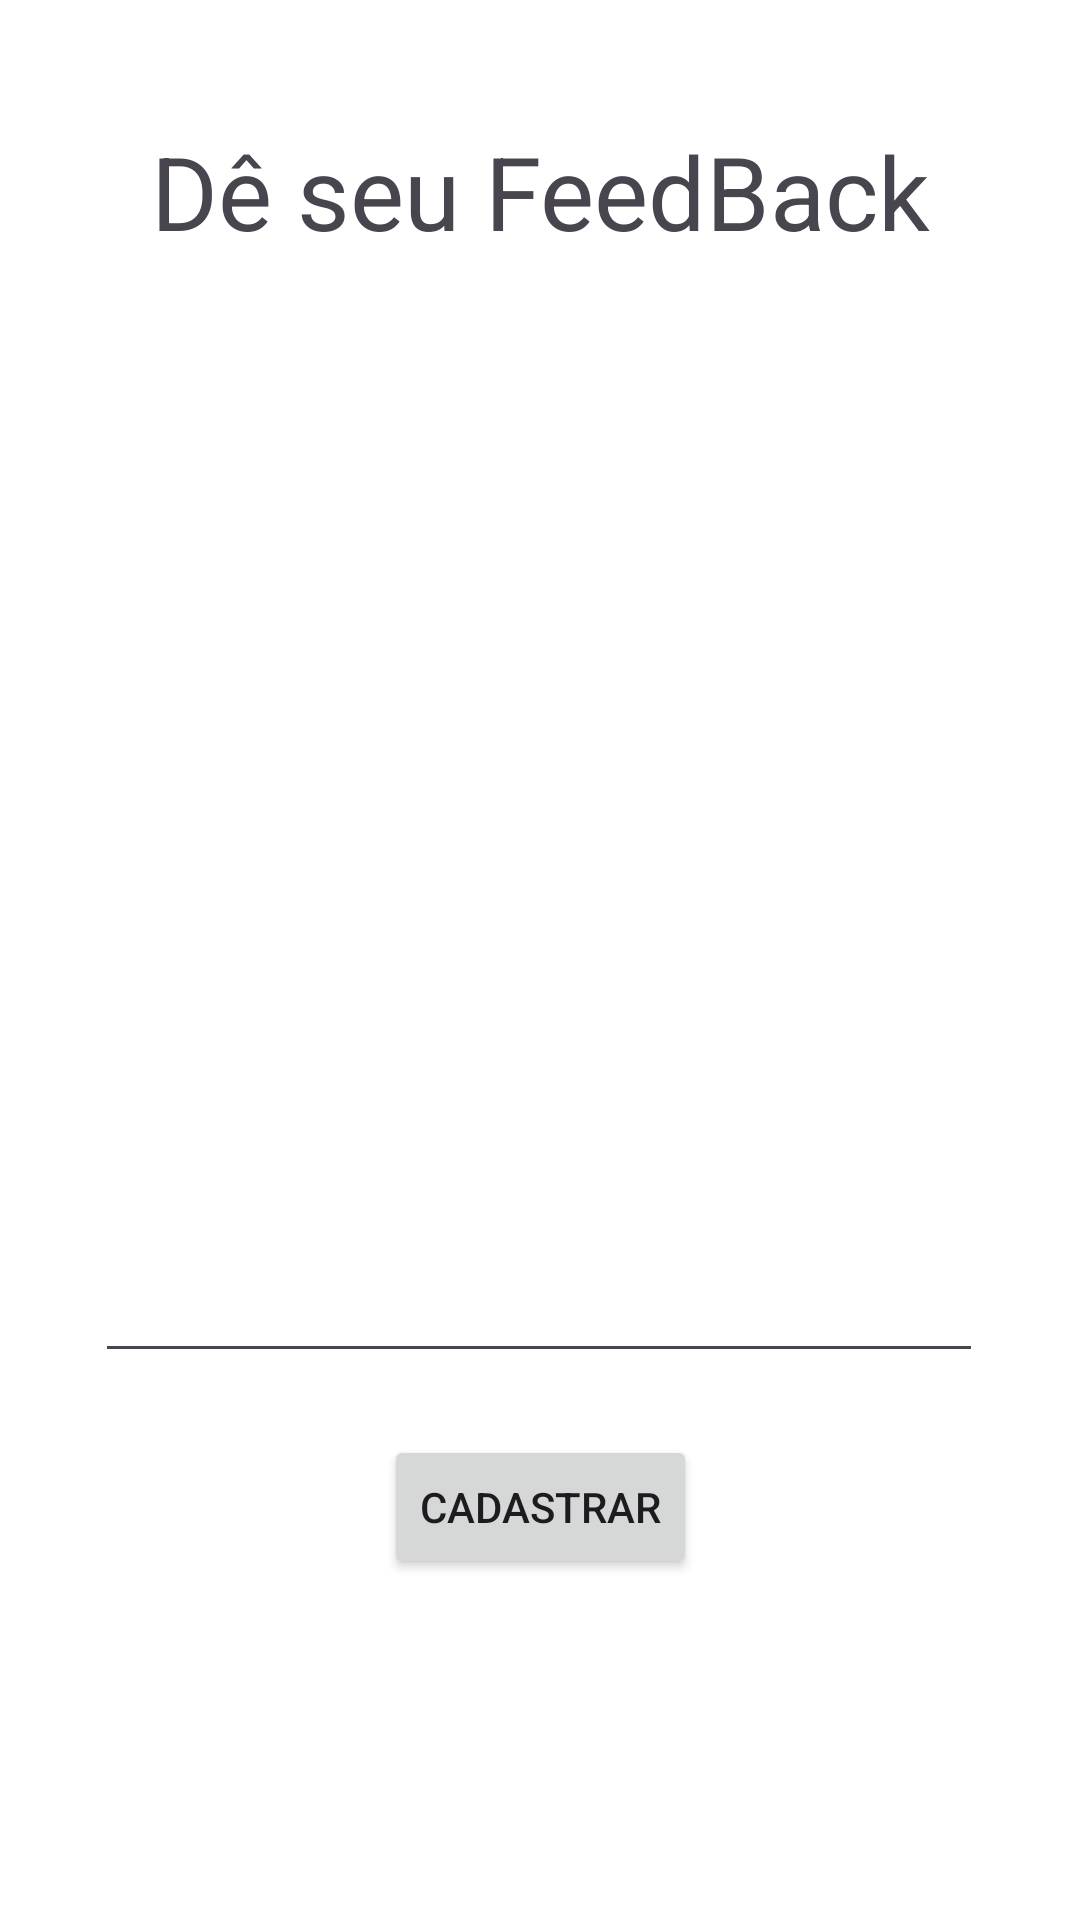

This screen was rendered from an Android layout file. Write that file and the resources it references.
<!-- AndroidManifest.xml: application theme Theme.Appdedesafios -->
<!-- res/layout/diario.xml -->
<?xml version="1.0" encoding="utf-8"?>
<androidx.constraintlayout.widget.ConstraintLayout xmlns:android="http://schemas.android.com/apk/res/android"
    xmlns:app="http://schemas.android.com/apk/res-auto"
    xmlns:tools="http://schemas.android.com/tools"
    android:layout_width="match_parent"
    android:layout_height="match_parent"
    android:background="@color/white">

    <TextView
        android:id="@+id/textView12"
        android:layout_width="wrap_content"
        android:layout_height="wrap_content"
        android:text="Dê seu FeedBack"
        android:textSize="34sp"
        app:layout_constraintBottom_toBottomOf="parent"
        app:layout_constraintEnd_toEndOf="parent"
        app:layout_constraintStart_toStartOf="parent"
        app:layout_constraintTop_toTopOf="parent"
        app:layout_constraintVertical_bias="0.069" />

    <EditText
        android:id="@+id/textfeedback"
        android:layout_width="296dp"
        android:layout_height="348dp"
        android:ems="10"
        android:gravity="start|top"
        android:inputType="textMultiLine"
        app:layout_constraintBottom_toBottomOf="parent"
        app:layout_constraintEnd_toEndOf="parent"
        app:layout_constraintHorizontal_bias="0.495"
        app:layout_constraintStart_toStartOf="parent"
        app:layout_constraintTop_toTopOf="parent"
        app:layout_constraintVertical_bias="0.375" />

    <Button
        android:id="@+id/button4"
        android:layout_width="wrap_content"
        android:layout_height="wrap_content"
        android:text="Cadastrar"
        app:layout_constraintBottom_toBottomOf="parent"
        app:layout_constraintEnd_toEndOf="parent"
        app:layout_constraintStart_toStartOf="parent"
        app:layout_constraintTop_toTopOf="parent"
        app:layout_constraintVertical_bias="0.808" />

</androidx.constraintlayout.widget.ConstraintLayout>
<!-- resources referenced by this layout -->
<resources>
  <style name="Theme.Appdedesafios" parent="Base.Theme.Appdedesafios" />
  <style name="Base.Theme.Appdedesafios" parent="Theme.Material3.DayNight.NoActionBar">
          
          
      </style>
  <!-- not gathered from this repository: default colours our renderer supplied (Android Studio template values) -->
  <color name="white">#FFFFFFFF</color>
</resources>
